4-way image classification set "dataset" from GitHub (iDanishDev/Maize-Disease-Detection); label vocabulary: maize blight, maize common rust, maize gray leaf spot, maize healthy.

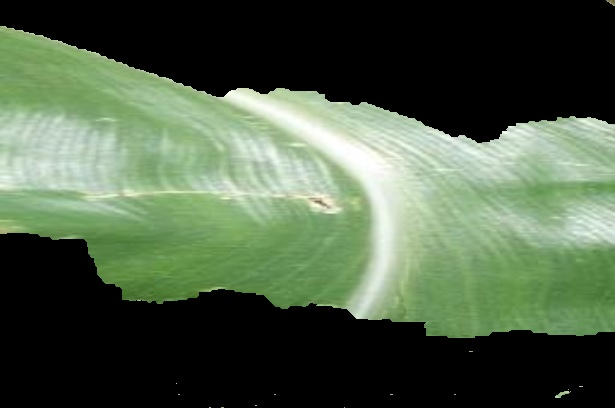
Label: maize healthy

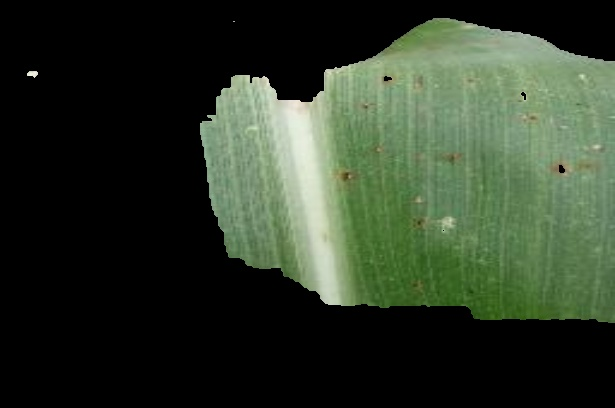
Label: maize common rust

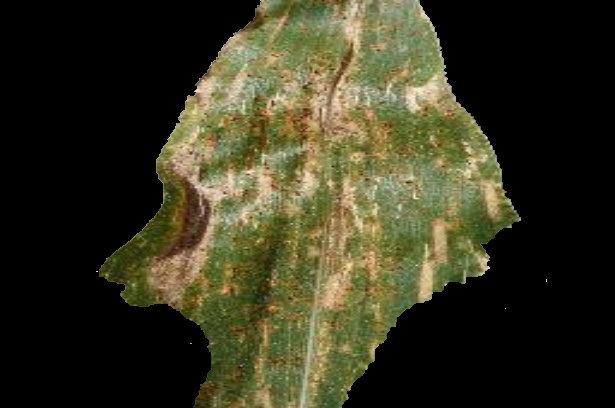
Label: maize gray leaf spot

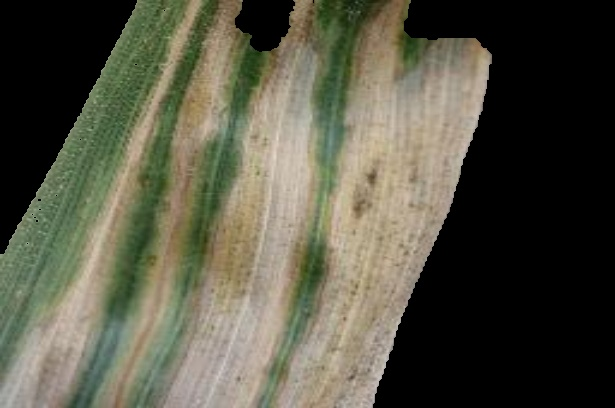
Label: maize blight

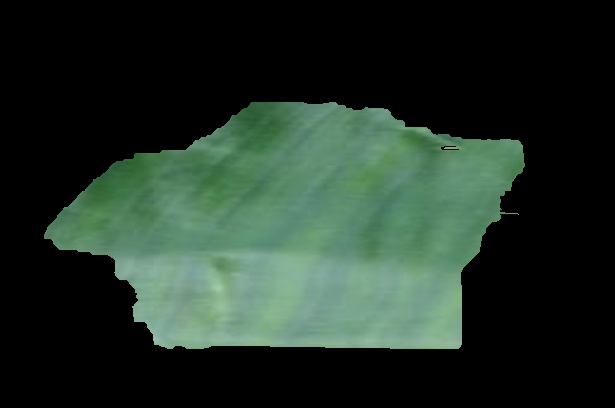
Label: maize healthy

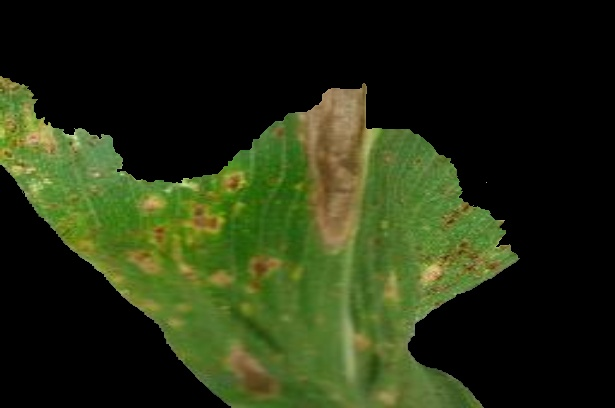
Label: maize common rust
